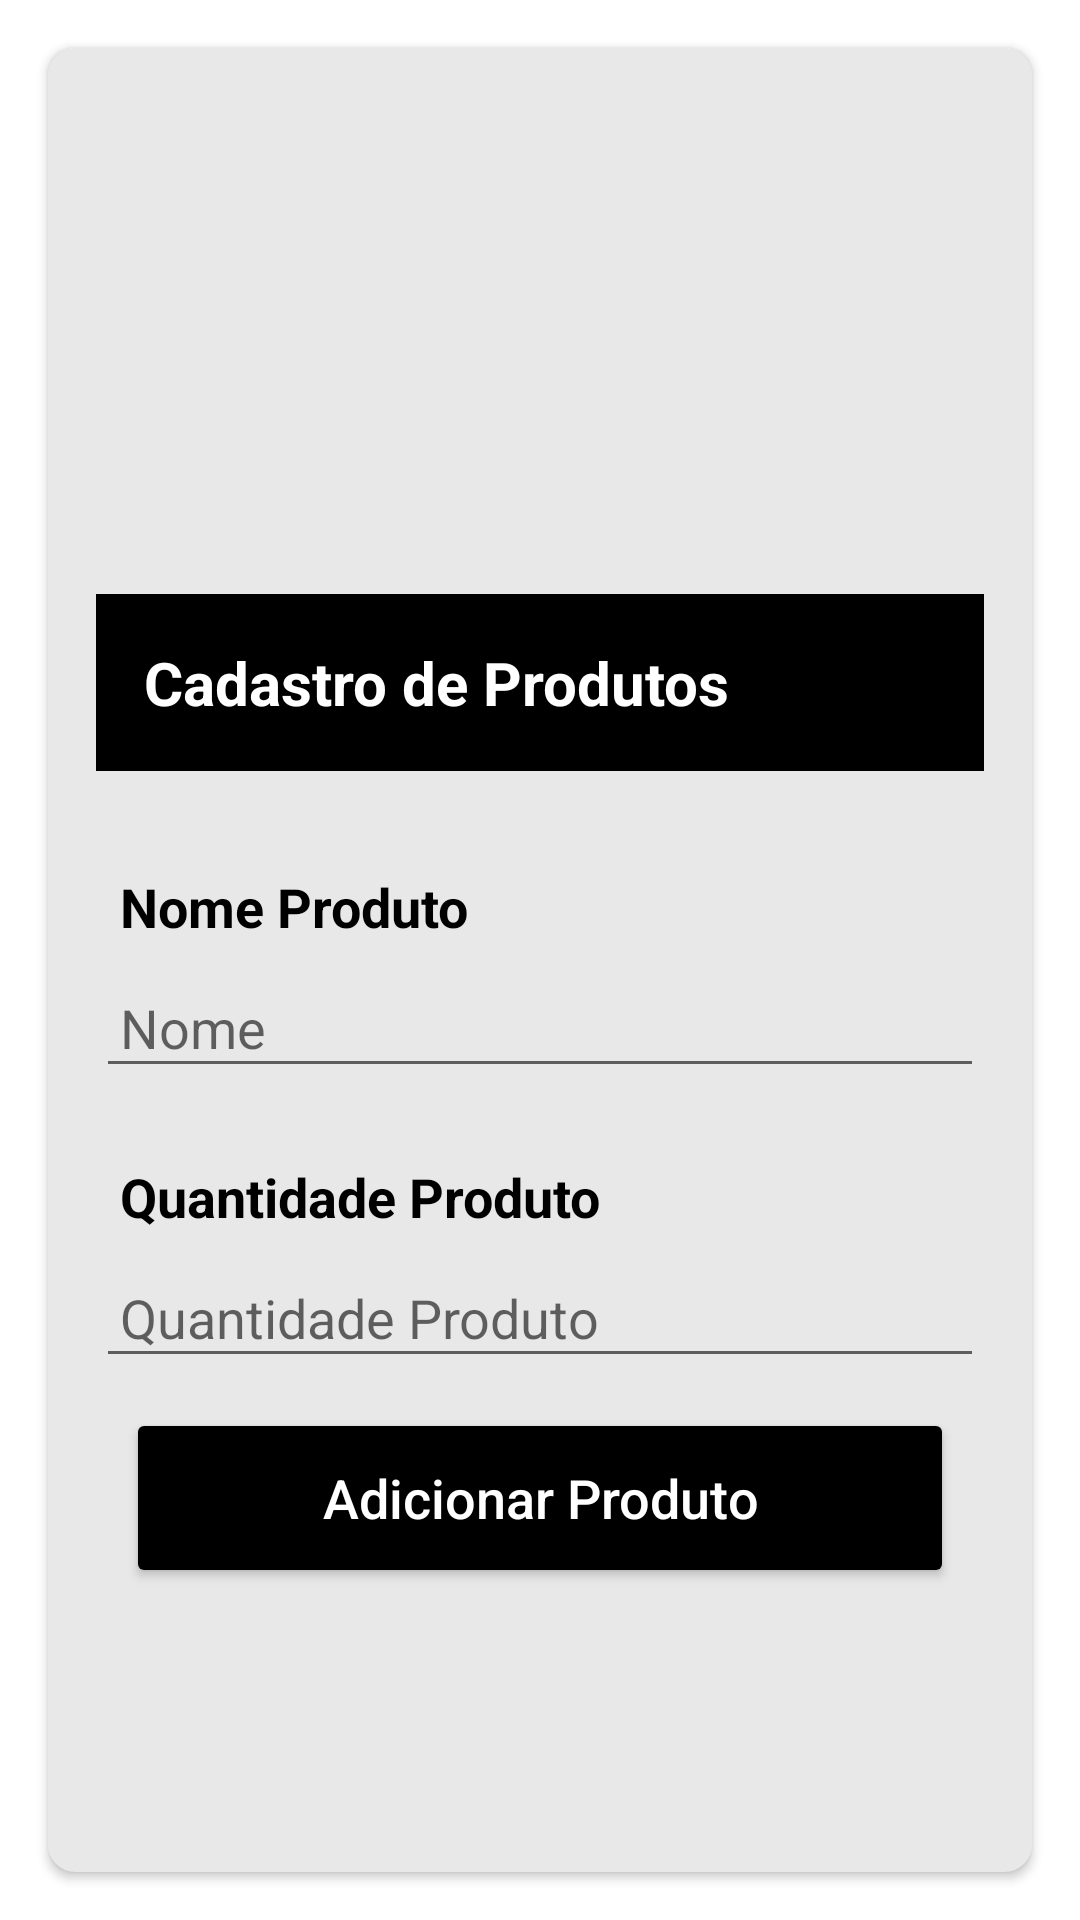

Write the Android layout XML for this screen, with the resource values it uses.
<!-- AndroidManifest.xml: application theme Theme.ProjetoFinal2 -->
<!-- res/layout/activity_produto_cadastro.xml -->
<?xml version="1.0" encoding="utf-8"?>
<LinearLayout
    xmlns:android="http://schemas.android.com/apk/res/android"
    xmlns:app="http://schemas.android.com/apk/res-auto"
    xmlns:tools="http://schemas.android.com/tools"
    android:layout_width="match_parent"
    android:layout_height="match_parent"
    android:orientation="vertical"
    tools:context=".view.ActivityProdutoCadastro">

    <androidx.cardview.widget.CardView
        android:layout_width="match_parent"
        android:layout_height="match_parent"
        android:layout_margin="16dp"
        app:cardBackgroundColor="@color/gray91"
        app:cardCornerRadius="9dp">

        <LinearLayout
            android:layout_margin="16dp"
            android:layout_width="match_parent"
            android:layout_height="match_parent"
            android:orientation="vertical">

            <ImageView
                android:layout_width="match_parent"
                android:layout_height="150dp"
                android:src="@drawable/carrinho"
                android:layout_marginBottom="16dp"
                android:scaleType="fitCenter"/>

            <TextView
                android:layout_width="match_parent"
                android:layout_height="wrap_content"
                android:text="Cadastro de Produtos"
                android:textSize="20sp"
                android:textStyle="bold"
                android:padding="16dp"
                android:textColor="@color/white"
                android:background="@color/black"
                android:layout_marginBottom="25dp"/>

            <TextView
                android:layout_width="match_parent"
                android:layout_height="wrap_content"
                android:padding="8dp"
                android:text="Nome Produto"
                android:textSize="18sp"
                android:textStyle="bold"
                android:textColor="@color/black"/>

            <EditText
                android:id="@+id/editText_nome_produto"
                android:layout_width="match_parent"
                android:layout_height="wrap_content"
                android:padding="8dp"
                android:hint="Nome"/>


            <TextView
                android:layout_width="match_parent"
                android:layout_height="wrap_content"
                android:padding="8dp"
                android:layout_marginTop="16dp"
                android:text="Quantidade Produto"
                android:textSize="18sp"
                android:textStyle="bold"
                android:textColor="@color/black"/>

            <EditText
                android:id="@+id/editText_quant_produto"
                android:layout_width="match_parent"
                android:layout_height="wrap_content"
                android:padding="8dp"
                android:hint="Quantidade Produto"/>

            <Button
                android:id="@+id/bt_add_produto"
                android:layout_width="match_parent"
                android:layout_height="60dp"
                android:layout_marginTop="2dp"
                android:textSize="18sp"
                android:text="@string/adicionar_produto"
                android:textColor="@color/white"
                android:backgroundTint="@color/black"
                android:layout_margin="10dp"
                android:textAllCaps="false"/>


        </LinearLayout>

    </androidx.cardview.widget.CardView>


</LinearLayout>
<!-- resources referenced by this layout -->
<resources>
  <color name="black">#FF000000</color>
  <color name="gray91">#E8E8E8</color>
  <color name="white">#FFFFFFFF</color>
  <string name="adicionar_produto">Adicionar Produto</string>
  <style name="Theme.ProjetoFinal2" parent="Theme.MaterialComponents.DayNight.DarkActionBar">
          
          <item name="colorPrimary">@color/purple_500</item>
          <item name="colorPrimaryVariant">@color/purple_700</item>
          <item name="colorOnPrimary">@color/white</item>
          
          <item name="colorSecondary">@color/teal_200</item>
          <item name="colorSecondaryVariant">@color/teal_700</item>
          <item name="colorOnSecondary">@color/black</item>
          
          <item name="android:statusBarColor" tools:targetApi="l">?attr/colorPrimaryVariant</item>
          
      </style>
  <color name="purple_500">#FF6200EE</color>
  <color name="purple_700">#FF3700B3</color>
  <color name="teal_200">#FF03DAC5</color>
  <color name="teal_700">#FF018786</color>
</resources>
